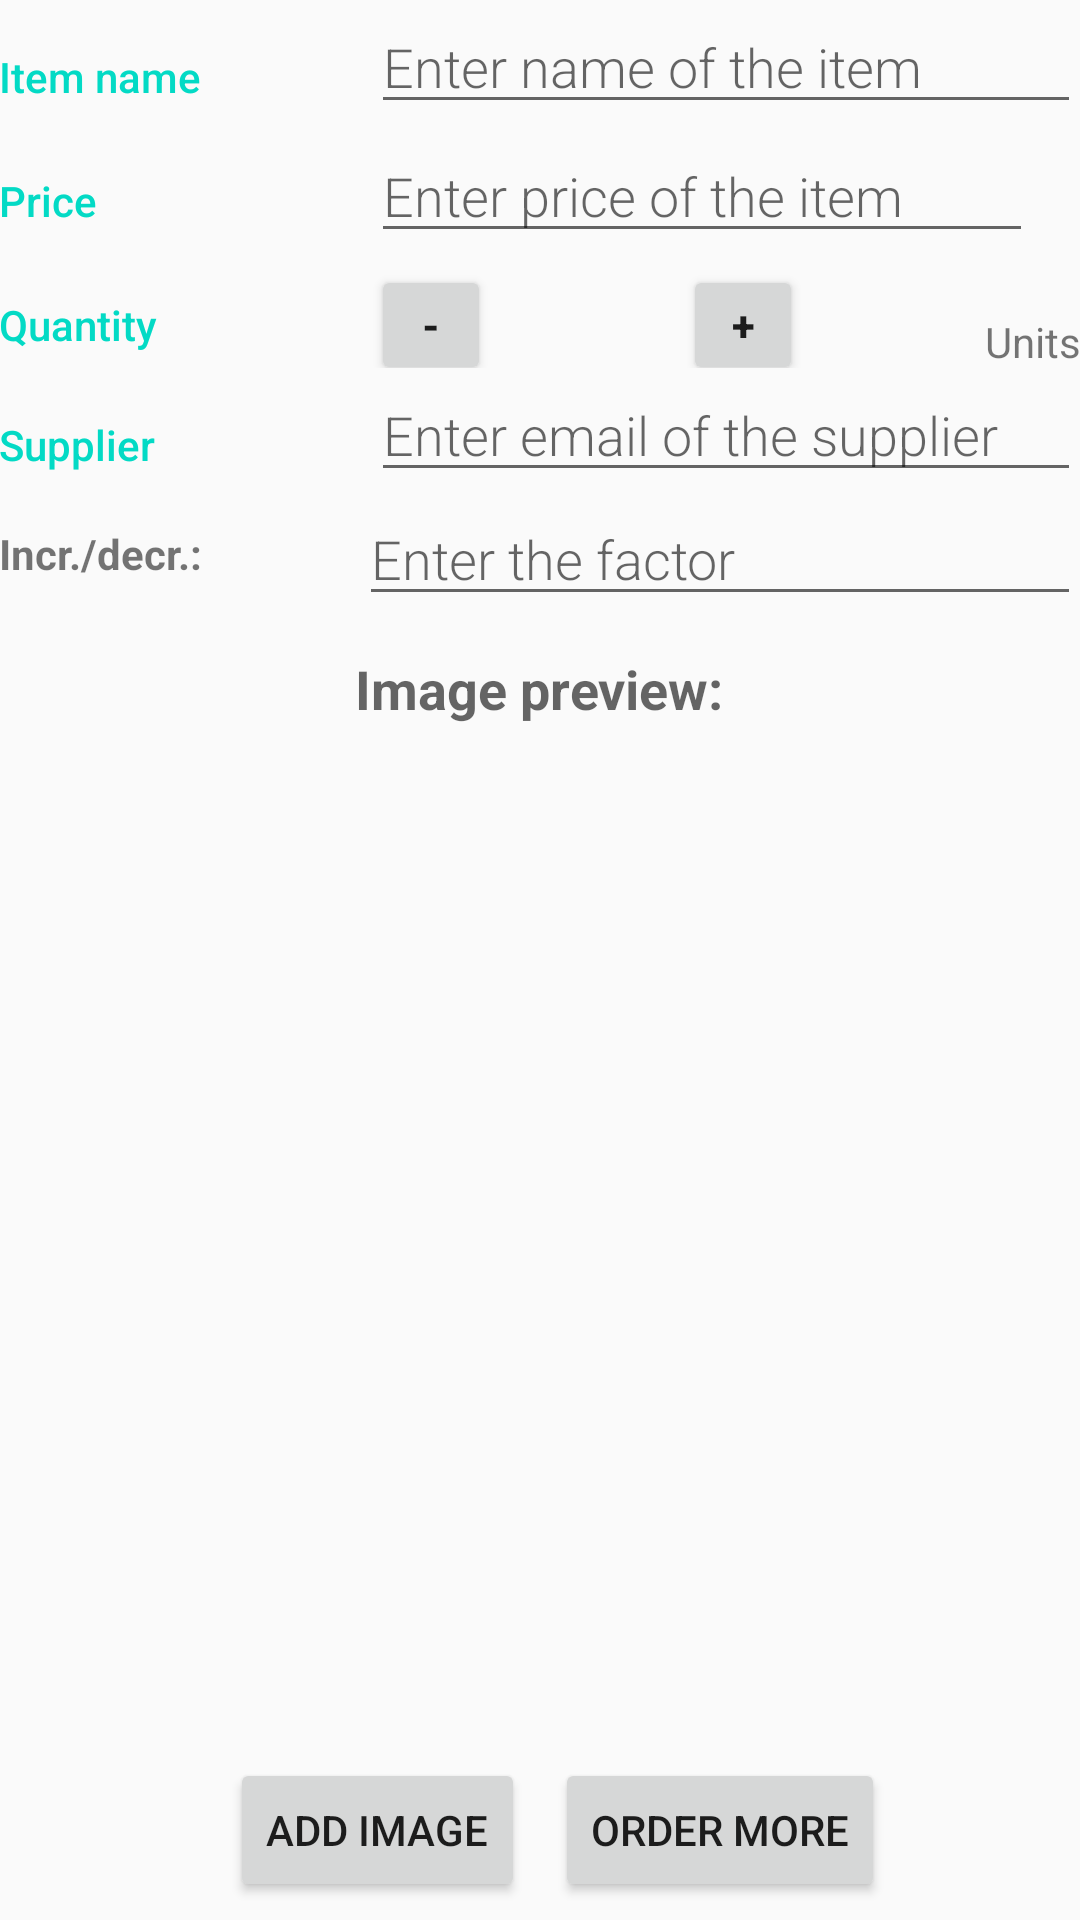

The Android layout XML behind this screen, and the referenced resources:
<!-- AndroidManifest.xml: activity theme EditorTheme -->
<!-- res/layout/activity_editor.xml -->
<?xml version="1.0" encoding="utf-8"?>
<RelativeLayout xmlns:android="http://schemas.android.com/apk/res/android"
    xmlns:tools="http://schemas.android.com/tools"
    android:layout_width="match_parent"
    android:layout_height="match_parent">

    <Space
        android:id="@+id/divider"
        android:layout_alignParentBottom="true"
        android:layout_centerHorizontal="true"
        android:layout_width="10dp"
        android:layout_height="0dp" />
    <Button
        android:id="@+id/order_more_button"
        style="@style/EditorButtons"
        android:layout_toRightOf="@id/divider"
        android:text="@string/order_more" />
    <Button
        android:id="@+id/add_image_button"
        style="@style/EditorButtons"
        android:layout_toLeftOf="@id/divider"
        android:text="@string/add_image"
        />

    <LinearLayout
        android:layout_width="match_parent"
        android:layout_height="match_parent"
        android:orientation="vertical"
        android:padding="@dimen/activity_margin"
        tools:context=".EditorActivity"
        android:layout_alignParentTop="true"
        android:layout_alignParentLeft="true"
        android:layout_alignParentStart="true">

        <LinearLayout
            android:layout_width="match_parent"
            android:layout_height="wrap_content"
            android:orientation="horizontal">

            
            <TextView
                style="@style/CategoryStyle"
                android:text="@string/category_name" />

            
            <LinearLayout
                android:layout_width="0dp"
                android:layout_height="wrap_content"
                android:layout_weight="2"
                android:orientation="vertical"
                android:paddingLeft="4dp">

                
                <EditText
                    android:id="@+id/edit_item_name"
                    style="@style/EditorFieldStyle"
                    android:hint="@string/hint_item_name"
                    android:inputType="textCapWords" />

            </LinearLayout>
        </LinearLayout>

        
        <LinearLayout
            android:id="@+id/container_measurement"
            android:layout_width="match_parent"
            android:layout_height="wrap_content"
            android:orientation="horizontal">

            
            <TextView
                style="@style/CategoryStyle"
                android:text="@string/category_price" />

            
            <RelativeLayout
                android:layout_width="0dp"
                android:layout_height="wrap_content"
                android:layout_weight="2"
                android:paddingLeft="4dp">

                <TextView
                    android:id="@+id/label_currency"
                    style="@style/EditorUnitsStyle"
                    tools:text="$" />
                <EditText
                    android:id="@+id/edit_item_price"
                    style="@style/EditorFieldStyle"
                    android:hint="@string/hint_item_price"
                    android:layout_toLeftOf="@id/label_currency"
                    android:inputType="numberDecimal" />

            </RelativeLayout>
        </LinearLayout>

        <LinearLayout
            android:layout_width="match_parent"
            android:layout_height="wrap_content"
            android:orientation="horizontal">

            
            <TextView
                style="@style/CategoryStyle"
                android:text="@string/category_quantity" />

            <RelativeLayout
                android:layout_width="0dp"
                android:layout_height="wrap_content"
                android:layout_weight="2"
                android:paddingLeft="4dp">

                <Button
                    android:id="@+id/decrease_quantity"
                    android:layout_width="40dp"
                    android:layout_height="40dp"
                    android:layout_alignParentLeft="true"
                    android:text="-"
                    android:textStyle="bold" />

                <TextView
                    android:id="@+id/quantity_field"
                    android:layout_width="40dp"
                    android:layout_height="wrap_content"
                    android:layout_centerInParent="true"
                    android:gravity="center"
                    android:layout_marginLeft="12dp"
                    android:layout_marginRight="12dp"
                    android:layout_toRightOf="@id/decrease_quantity"
                    android:fontFamily="sans-serif-light"
                    android:textAppearance="?android:textAppearanceMedium"
                    tools:text="63" />

                <Button
                    android:id="@+id/increase_quantity"
                    android:layout_width="40dp"
                    android:layout_height="40dp"
                    android:layout_toRightOf="@id/quantity_field"
                    android:text="+"
                    android:textStyle="bold" />

                <TextView
                    android:id="@+id/quantity_units"
                    style="@style/EditorUnitsStyle"
                    android:paddingRight="0dp"
                    android:text="@string/units" />
            </RelativeLayout>
        </LinearLayout>

        <LinearLayout
            android:id="@+id/supplier_layout"
            android:layout_width="match_parent"
            android:layout_height="wrap_content"
            android:orientation="horizontal">

            
            <TextView
                style="@style/CategoryStyle"
                android:text="@string/supplier" />

            
            <LinearLayout
                android:layout_width="0dp"
                android:layout_height="wrap_content"
                android:layout_weight="2"
                android:orientation="vertical"
                android:paddingLeft="4dp">

                
                <EditText
                    android:id="@+id/edit_supplier"
                    style="@style/EditorFieldStyle"
                    android:hint="@string/hint_item_supplier"
                    android:ellipsize="end"
                    android:inputType="textCapWords" />

            </LinearLayout>
        </LinearLayout>

        <LinearLayout
            android:layout_width="match_parent"
            android:layout_height="wrap_content">

            <TextView
                android:layout_width="0dp"
                android:layout_height="wrap_content"
                android:layout_gravity="center_vertical"
                android:layout_weight="1"
                android:fontFamily="sans-serif"
                android:text="@string/increment_decrement_factor"
                android:textStyle="bold" />

            <EditText
                android:id="@+id/edit_inc_decr"
                android:layout_width="0dp"
                android:layout_height="wrap_content"
                android:layout_weight="2"
                android:ellipsize="end"
                android:fontFamily="sans-serif-light"
                android:hint="@string/hint_factor"
                android:inputType="number"
                android:textAppearance="?android:textAppearanceMedium" />
        </LinearLayout>

        <TextView
            android:layout_marginTop="12dp"
            android:fontFamily="sans-serif"
            android:textAppearance="?android:textAppearanceMedium"
            android:textStyle="bold"
            android:text="@string/image_preview"
            android:layout_gravity="center_horizontal"
            android:layout_width="wrap_content"
            android:layout_height="wrap_content" />
        <ImageView
            android:id="@+id/item_image"
            android:layout_marginTop="12dp"
            android:layout_gravity="center_horizontal"
            android:scaleType="centerCrop"
            android:layout_width="150dp"
            android:layout_height="150dp" />

    </LinearLayout>
</RelativeLayout>
<!-- resources referenced by this layout -->
<resources>
  <string name="add_image">Add image</string>
  <string name="category_name">Item name</string>
  <string name="category_price">Price</string>
  <string name="category_quantity">Quantity</string>
  <string name="hint_factor">Enter the factor</string>
  <string name="hint_item_name">Enter name of the item</string>
  <string name="hint_item_price">Enter price of the item</string>
  <string name="hint_item_supplier">Enter email of the supplier</string>
  <string name="image_preview">Image preview:</string>
  <string name="increment_decrement_factor">Incr./decr.:</string>
  <string name="order_more">Order more</string>
  <string name="supplier">Supplier</string>
  <string name="units">Units</string>
  <style name="CategoryStyle">
          <item name="android:layout_height">wrap_content</item>
          <item name="android:layout_width">0dp</item>
          <item name="android:layout_weight">1</item>
          <item name="android:paddingTop">16dp</item>
          <item name="android:textColor">@color/colorAccent</item>
          <item name="android:fontFamily">sans-serif-medium</item>
          <item name="android:textAppearance">?android:textAppearanceSmall</item>
      </style>
  <style name="EditorButtons">
          <item name="android:layout_alignParentBottom">true</item>
          <item name="android:layout_centerHorizontal">true</item>
          <item name="android:layout_marginBottom">6dp</item>
          <item name="android:layout_width">wrap_content</item>
          <item name="android:layout_height">wrap_content</item>
      </style>
  <style name="EditorFieldStyle">
          <item name="android:layout_height">wrap_content</item>
          <item name="android:layout_width">match_parent</item>
          <item name="android:ellipsize">end</item>
          <item name="android:fontFamily">sans-serif-light</item>
          <item name="android:textAppearance">?android:textAppearanceMedium</item>
      </style>
  <style name="EditorUnitsStyle">
          <item name="android:layout_height">wrap_content</item>
          <item name="android:layout_width">wrap_content</item>
          <item name="android:layout_alignParentRight">true</item>
          <item name="android:paddingRight">16dp</item>
          <item name="android:paddingTop">16dp</item>
          <item name="android:textAppearance">?android:textAppearanceSmall</item>
      </style>
  <style name="EditorTheme" parent="Theme.AppCompat.Light.DarkActionBar">
          <item name="colorPrimary">@color/editorColorPrimary</item>
          <item name="colorPrimaryDark">@color/editorColorPrimaryDark</item>
          <item name="colorAccent">@color/colorAccent</item>
      </style>
  <!-- not gathered from this repository: default colours our renderer supplied (Android Studio template values) -->
  <color name="colorAccent">#FF03DAC5</color>
</resources>
